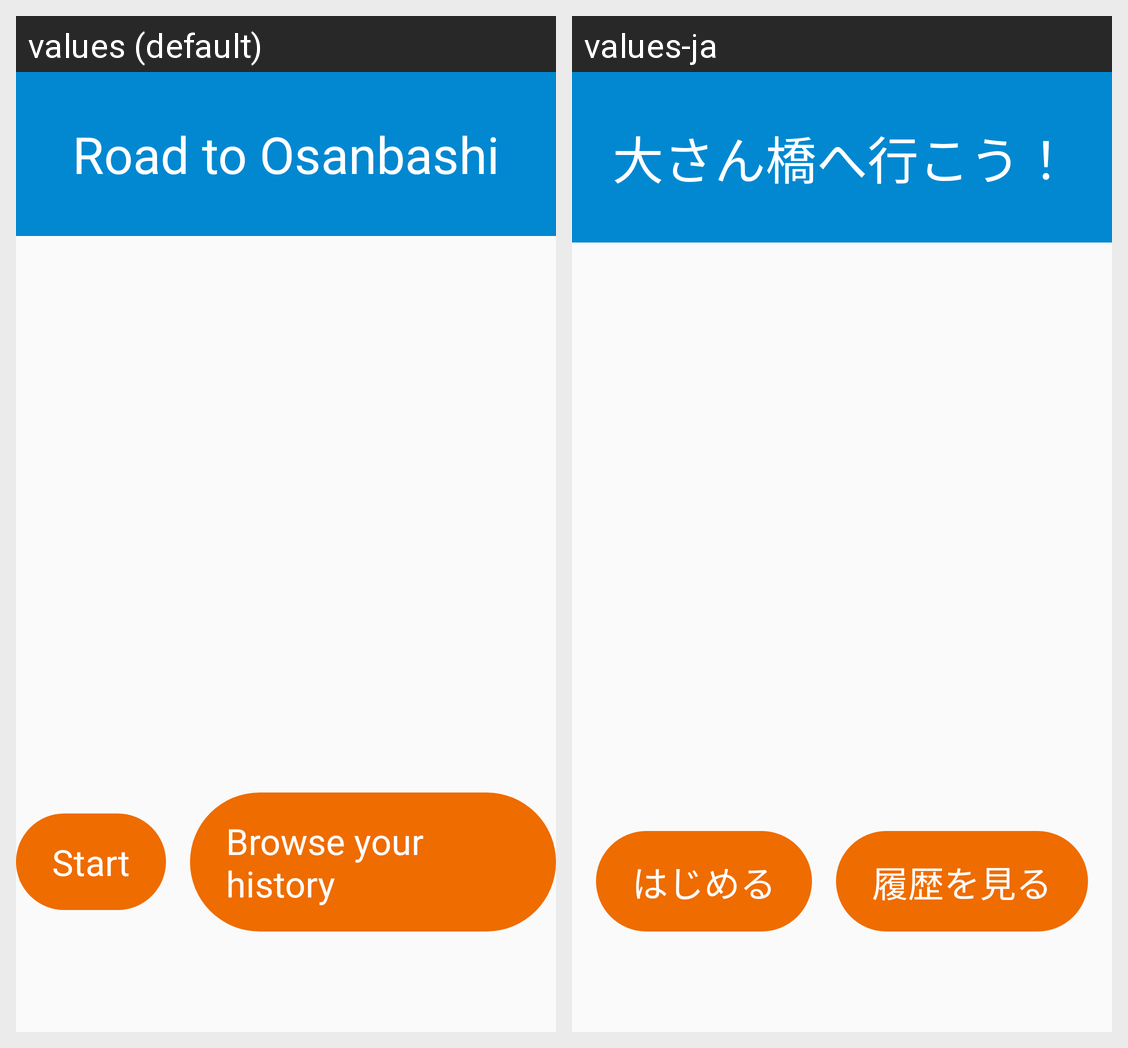

The Android screen above is rendered under two locales of the same app. Produce the string resources it draws, with the default and per-locale values.
Android screen res/layout/fragment_main.xml rendered under 2 locales, left to right: values (default), values-ja. Device: Nexus 5 (rendered at 1080×1920; each locale shown at half size, 540×960, under a caption strip naming it); theme AppTheme.
Strings drawn on this screen, with the default value and each locale's value (text and hints the layout hard-codes, and strings that could not be matched under every locale, appear in the picture but are not listed):

text_top_page_header
  values: Road to Osanbashi
  values-ja: 大さん橋へ行こう！

button_start
  values: Start
  values-ja: はじめる

button_history
  values: Browse your history
  values-ja: 履歴を見る
